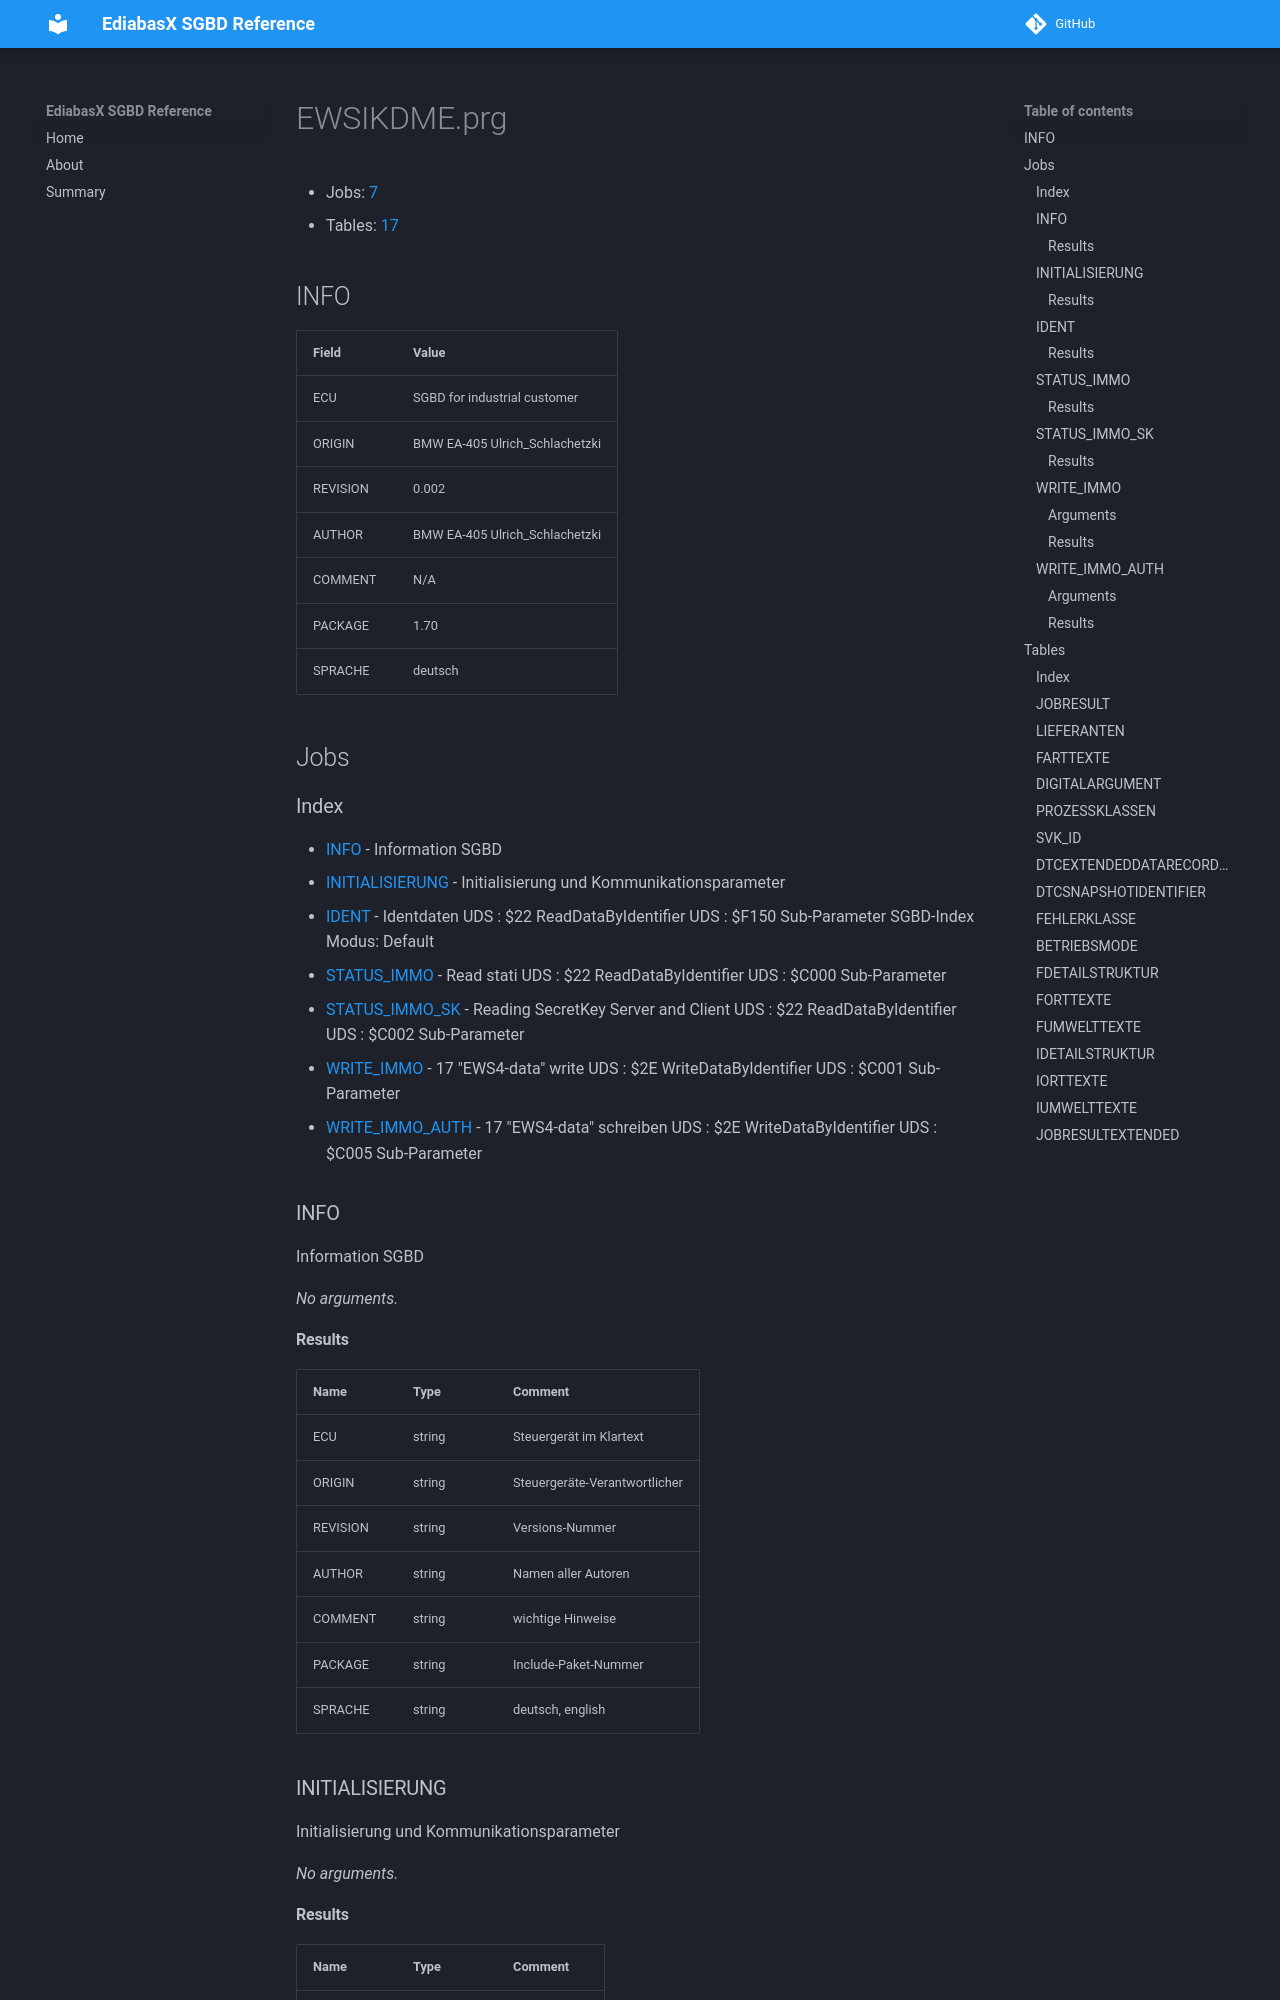

repository: emdzej/ediabasx-docs-sgbd · page: sgbd/EWSIKDME/index.html · generator: mkdocs

# EWSIKDME.prg

- Jobs: [7](#jobs)
- Tables: [17](#tables)

## INFO

| Field | Value |
| --- | --- |
| ECU | SGBD for industrial customer |
| ORIGIN | BMW EA-405 Ulrich_Schlachetzki |
| REVISION | 0.002 |
| AUTHOR | BMW EA-405 Ulrich_Schlachetzki |
| COMMENT | N/A |
| PACKAGE | 1.70 |
| SPRACHE | deutsch |

## Jobs

### Index

- [INFO](#job-info) - Information SGBD
- [INITIALISIERUNG](#job-initialisierung) - Initialisierung und Kommunikationsparameter
- [IDENT](#job-ident) - Identdaten UDS  : $22   ReadDataByIdentifier UDS  : $F150 Sub-Parameter SGBD-Index Modus: Default
- [STATUS_IMMO](#job-status-immo) - Read stati UDS   : $22   ReadDataByIdentifier UDS   : $C000 Sub-Parameter
- [STATUS_IMMO_SK](#job-status-immo-sk) - Reading SecretKey Server and Client UDS   : $22   ReadDataByIdentifier UDS   : $C002 Sub-Parameter
- [WRITE_IMMO](#job-write-immo) - 17 "EWS4-data" write UDS   : $2E   WriteDataByIdentifier UDS   : $C001 Sub-Parameter
- [WRITE_IMMO_AUTH](#job-write-immo-auth) - 17 "EWS4-data" schreiben UDS   : $2E   WriteDataByIdentifier UDS   : $C005 Sub-Parameter

<a id="job-info"></a>
### INFO

Information SGBD

_No arguments._

#### Results

| Name | Type | Comment |
| --- | --- | --- |
| ECU | string | Steuergerät im Klartext |
| ORIGIN | string | Steuergeräte-Verantwortlicher |
| REVISION | string | Versions-Nummer |
| AUTHOR | string | Namen aller Autoren |
| COMMENT | string | wichtige Hinweise |
| PACKAGE | string | Include-Paket-Nummer |
| SPRACHE | string | deutsch, english |

<a id="job-initialisierung"></a>
### INITIALISIERUNG

Initialisierung und Kommunikationsparameter

_No arguments._
